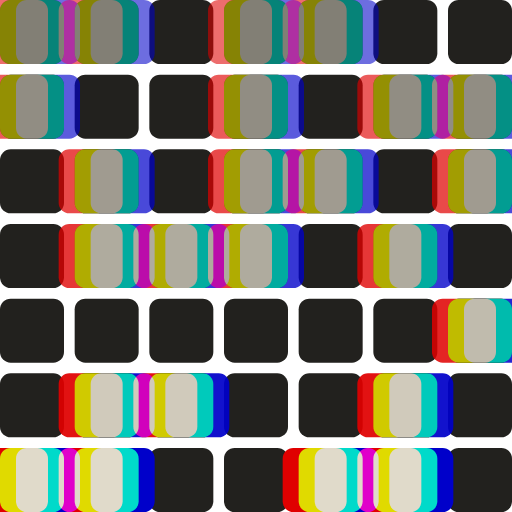
t = 0.00 s
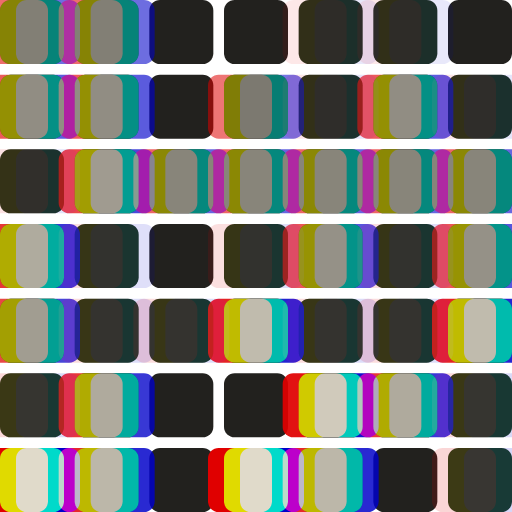
t = 0.17 s
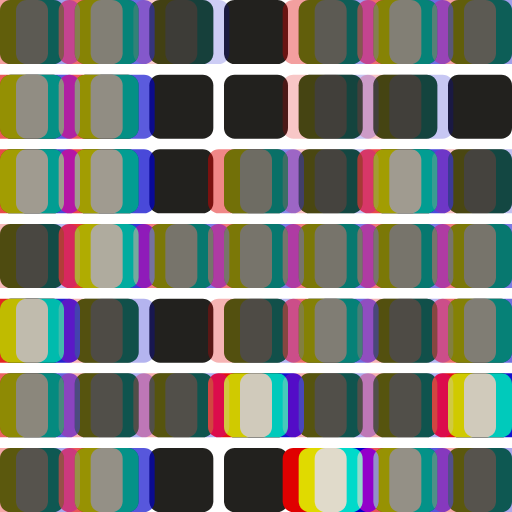
t = 0.33 s
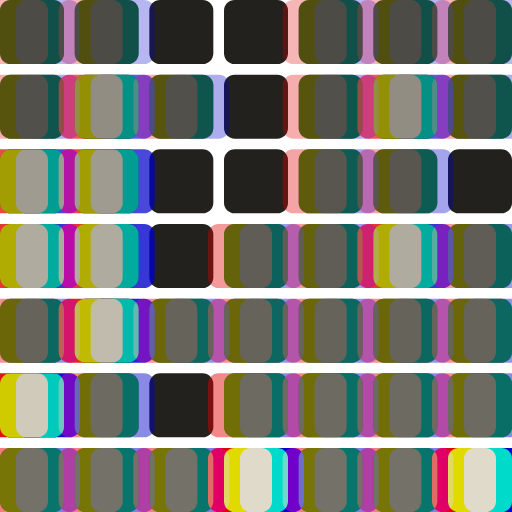
t = 0.50 s
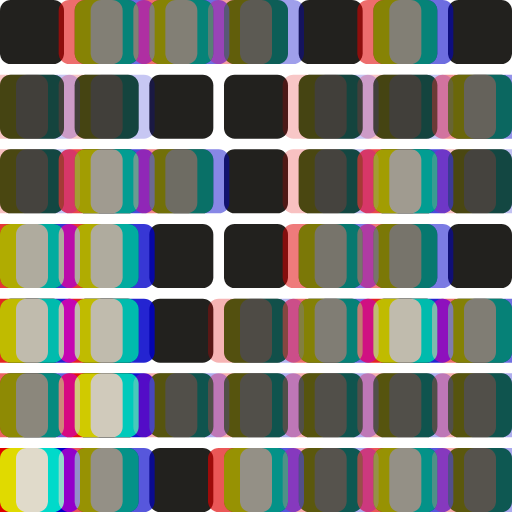
t = 0.67 s
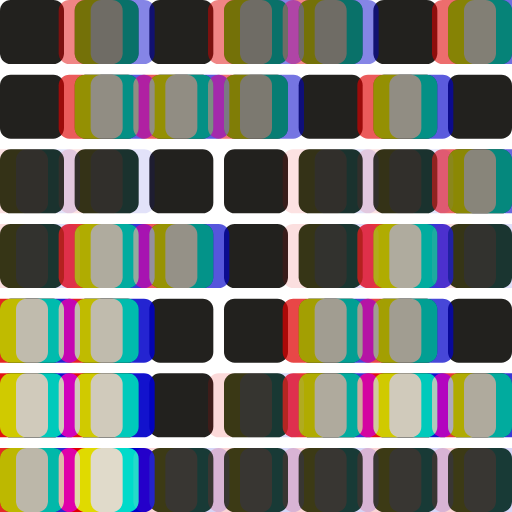
t = 0.83 s

The animated SVG that drew these frames (rendered in a browser with its animation timeline set to each time). Animation: 49 SMIL elements (animate=49); one cycle of 1.00 s, repeats indefinitely.

<?xml version="1.0" encoding="UTF-8"?>
<svg xmlns="http://www.w3.org/2000/svg" xmlns:xlink="http://www.w3.org/1999/xlink" width="96" height="96" viewBox="0 0 96 96">
  <defs>
    <filter id="chromatic" x="-10%" y="-10%" width="120%" height="120%" color-interpolation-filters="sRGB">
      <feColorMatrix in="SourceGraphic" type="matrix" result="redOnly"
        values="1 0 0 0 0  0 0 0 0 0  0 0 0 0 0  0 0 0 1 0"/>
      <feOffset in="redOnly" dx="-3" dy="0" result="redShift"/>
      <feColorMatrix in="SourceGraphic" type="matrix" result="greenOnly"
        values="0 0 0 0 0  0 1 0 0 0  0 0 0 0 0  0 0 0 1 0"/>
      <feColorMatrix in="SourceGraphic" type="matrix" result="blueOnly"
        values="0 0 0 0 0  0 0 0 0 0  0 0 1 0 0  0 0 0 1 0"/>
      <feOffset in="blueOnly" dx="3" dy="0" result="blueShift"/>
      <feBlend in="redShift" in2="greenOnly" mode="screen" result="rg"/>
      <feBlend in="rg" in2="blueShift" mode="screen"/>
    </filter>
  </defs>
  <!-- Off cells -->
  <g>
  <rect x="0" y="0" width="12" height="12" rx="2" fill="#22211E"/>
  <rect x="14" y="0" width="12" height="12" rx="2" fill="#22211E"/>
  <rect x="28" y="0" width="12" height="12" rx="2" fill="#22211E"/>
  <rect x="42" y="0" width="12" height="12" rx="2" fill="#22211E"/>
  <rect x="56" y="0" width="12" height="12" rx="2" fill="#22211E"/>
  <rect x="70" y="0" width="12" height="12" rx="2" fill="#22211E"/>
  <rect x="84" y="0" width="12" height="12" rx="2" fill="#22211E"/>
  <rect x="0" y="14" width="12" height="12" rx="2" fill="#22211E"/>
  <rect x="14" y="14" width="12" height="12" rx="2" fill="#22211E"/>
  <rect x="28" y="14" width="12" height="12" rx="2" fill="#22211E"/>
  <rect x="42" y="14" width="12" height="12" rx="2" fill="#22211E"/>
  <rect x="56" y="14" width="12" height="12" rx="2" fill="#22211E"/>
  <rect x="70" y="14" width="12" height="12" rx="2" fill="#22211E"/>
  <rect x="84" y="14" width="12" height="12" rx="2" fill="#22211E"/>
  <rect x="0" y="28" width="12" height="12" rx="2" fill="#22211E"/>
  <rect x="14" y="28" width="12" height="12" rx="2" fill="#22211E"/>
  <rect x="28" y="28" width="12" height="12" rx="2" fill="#22211E"/>
  <rect x="42" y="28" width="12" height="12" rx="2" fill="#22211E"/>
  <rect x="56" y="28" width="12" height="12" rx="2" fill="#22211E"/>
  <rect x="70" y="28" width="12" height="12" rx="2" fill="#22211E"/>
  <rect x="84" y="28" width="12" height="12" rx="2" fill="#22211E"/>
  <rect x="0" y="42" width="12" height="12" rx="2" fill="#22211E"/>
  <rect x="14" y="42" width="12" height="12" rx="2" fill="#22211E"/>
  <rect x="28" y="42" width="12" height="12" rx="2" fill="#22211E"/>
  <rect x="42" y="42" width="12" height="12" rx="2" fill="#22211E"/>
  <rect x="56" y="42" width="12" height="12" rx="2" fill="#22211E"/>
  <rect x="70" y="42" width="12" height="12" rx="2" fill="#22211E"/>
  <rect x="84" y="42" width="12" height="12" rx="2" fill="#22211E"/>
  <rect x="0" y="56" width="12" height="12" rx="2" fill="#22211E"/>
  <rect x="14" y="56" width="12" height="12" rx="2" fill="#22211E"/>
  <rect x="28" y="56" width="12" height="12" rx="2" fill="#22211E"/>
  <rect x="42" y="56" width="12" height="12" rx="2" fill="#22211E"/>
  <rect x="56" y="56" width="12" height="12" rx="2" fill="#22211E"/>
  <rect x="70" y="56" width="12" height="12" rx="2" fill="#22211E"/>
  <rect x="84" y="56" width="12" height="12" rx="2" fill="#22211E"/>
  <rect x="0" y="70" width="12" height="12" rx="2" fill="#22211E"/>
  <rect x="14" y="70" width="12" height="12" rx="2" fill="#22211E"/>
  <rect x="28" y="70" width="12" height="12" rx="2" fill="#22211E"/>
  <rect x="42" y="70" width="12" height="12" rx="2" fill="#22211E"/>
  <rect x="56" y="70" width="12" height="12" rx="2" fill="#22211E"/>
  <rect x="70" y="70" width="12" height="12" rx="2" fill="#22211E"/>
  <rect x="84" y="70" width="12" height="12" rx="2" fill="#22211E"/>
  <rect x="0" y="84" width="12" height="12" rx="2" fill="#22211E"/>
  <rect x="14" y="84" width="12" height="12" rx="2" fill="#22211E"/>
  <rect x="28" y="84" width="12" height="12" rx="2" fill="#22211E"/>
  <rect x="42" y="84" width="12" height="12" rx="2" fill="#22211E"/>
  <rect x="56" y="84" width="12" height="12" rx="2" fill="#22211E"/>
  <rect x="70" y="84" width="12" height="12" rx="2" fill="#22211E"/>
  <rect x="84" y="84" width="12" height="12" rx="2" fill="#22211E"/>
  </g>
  <!-- On cells with animation -->
  <g filter="url(#chromatic)">
  <rect x="0" y="0" width="12" height="12" rx="2" fill="#E0DACA">
    <animate attributeName="opacity" values="0.571;0.000;0.000;0.571;0.571;0.571;0.000;0.000;0.571;0.571;0.000;0.000;0.571;0.571;0.571;0.000;0.000;0.571;0.571;0.000;0.000;0.571;0.571;0.571" dur="1.000s" repeatCount="indefinite"/>
  </rect>
  <rect x="14" y="0" width="12" height="12" rx="2" fill="#E0DACA">
    <animate attributeName="opacity" values="0.571;0.571;0.000;0.571;0.571;0.000;0.571;0.571;0.571;0.571;0.571;0.000;0.571;0.571;0.000;0.571;0.571;0.571;0.571;0.571;0.000;0.571;0.571;0.000" dur="1.000s" repeatCount="indefinite"/>
  </rect>
  <rect x="28" y="0" width="12" height="12" rx="2" fill="#E0DACA">
    <animate attributeName="opacity" values="0.000;0.000;0.000;0.000;0.000;0.000;0.571;0.571;0.000;0.000;0.000;0.000;0.000;0.000;0.000;0.571;0.571;0.000;0.000;0.000;0.000;0.000;0.000;0.000" dur="1.000s" repeatCount="indefinite"/>
  </rect>
  <rect x="42" y="0" width="12" height="12" rx="2" fill="#E0DACA">
    <animate attributeName="opacity" values="0.571;0.571;0.000;0.000;0.000;0.571;0.571;0.000;0.000;0.571;0.571;0.000;0.000;0.000;0.571;0.571;0.000;0.000;0.571;0.571;0.000;0.000;0.000;0.571" dur="1.000s" repeatCount="indefinite"/>
  </rect>
  <rect x="56" y="0" width="12" height="12" rx="2" fill="#E0DACA">
    <animate attributeName="opacity" values="0.571;0.571;0.000;0.571;0.000;0.000;0.000;0.000;0.571;0.571;0.571;0.000;0.571;0.000;0.000;0.000;0.000;0.571;0.571;0.571;0.000;0.571;0.000;0.000" dur="1.000s" repeatCount="indefinite"/>
  </rect>
  <rect x="70" y="0" width="12" height="12" rx="2" fill="#E0DACA">
    <animate attributeName="opacity" values="0.000;0.000;0.000;0.571;0.000;0.571;0.571;0.571;0.571;0.000;0.000;0.000;0.571;0.000;0.571;0.571;0.571;0.571;0.000;0.000;0.000;0.571;0.000;0.571" dur="1.000s" repeatCount="indefinite"/>
  </rect>
  <rect x="84" y="0" width="12" height="12" rx="2" fill="#E0DACA">
    <animate attributeName="opacity" values="0.000;0.571;0.571;0.000;0.000;0.571;0.000;0.000;0.571;0.000;0.571;0.571;0.000;0.000;0.571;0.000;0.000;0.571;0.000;0.571;0.571;0.000;0.000;0.571" dur="1.000s" repeatCount="indefinite"/>
  </rect>
  <rect x="0" y="14" width="12" height="12" rx="2" fill="#E0DACA">
    <animate attributeName="opacity" values="0.643;0.000;0.000;0.643;0.643;0.000;0.000;0.643;0.643;0.643;0.000;0.000;0.643;0.643;0.000;0.000;0.643;0.643;0.643;0.000;0.000;0.643;0.643;0.000" dur="1.000s" repeatCount="indefinite"/>
  </rect>
  <rect x="14" y="14" width="12" height="12" rx="2" fill="#E0DACA">
    <animate attributeName="opacity" values="0.000;0.643;0.643;0.643;0.643;0.643;0.000;0.643;0.643;0.000;0.643;0.643;0.643;0.643;0.643;0.000;0.643;0.643;0.000;0.643;0.643;0.643;0.643;0.643" dur="1.000s" repeatCount="indefinite"/>
  </rect>
  <rect x="28" y="14" width="12" height="12" rx="2" fill="#E0DACA">
    <animate attributeName="opacity" values="0.000;0.643;0.643;0.000;0.000;0.000;0.000;0.000;0.000;0.000;0.643;0.643;0.000;0.000;0.000;0.000;0.000;0.000;0.000;0.643;0.643;0.000;0.000;0.000" dur="1.000s" repeatCount="indefinite"/>
  </rect>
  <rect x="42" y="14" width="12" height="12" rx="2" fill="#E0DACA">
    <animate attributeName="opacity" values="0.643;0.643;0.000;0.000;0.643;0.643;0.000;0.000;0.000;0.643;0.643;0.000;0.000;0.643;0.643;0.000;0.000;0.000;0.643;0.643;0.000;0.000;0.643;0.643" dur="1.000s" repeatCount="indefinite"/>
  </rect>
  <rect x="56" y="14" width="12" height="12" rx="2" fill="#E0DACA">
    <animate attributeName="opacity" values="0.000;0.000;0.000;0.643;0.000;0.643;0.000;0.643;0.000;0.000;0.000;0.000;0.643;0.000;0.643;0.000;0.643;0.000;0.000;0.000;0.000;0.643;0.000;0.643" dur="1.000s" repeatCount="indefinite"/>
  </rect>
  <rect x="70" y="14" width="12" height="12" rx="2" fill="#E0DACA">
    <animate attributeName="opacity" values="0.643;0.643;0.643;0.643;0.643;0.000;0.000;0.643;0.000;0.643;0.643;0.643;0.643;0.643;0.000;0.000;0.643;0.000;0.643;0.643;0.643;0.643;0.643;0.000" dur="1.000s" repeatCount="indefinite"/>
  </rect>
  <rect x="84" y="14" width="12" height="12" rx="2" fill="#E0DACA">
    <animate attributeName="opacity" values="0.643;0.000;0.000;0.643;0.000;0.643;0.643;0.000;0.000;0.643;0.000;0.000;0.643;0.000;0.643;0.643;0.000;0.000;0.643;0.000;0.000;0.643;0.000;0.643" dur="1.000s" repeatCount="indefinite"/>
  </rect>
  <rect x="0" y="28" width="12" height="12" rx="2" fill="#E0DACA">
    <animate attributeName="opacity" values="0.000;0.000;0.714;0.714;0.000;0.000;0.000;0.714;0.714;0.000;0.000;0.714;0.714;0.000;0.000;0.000;0.714;0.714;0.000;0.000;0.714;0.714;0.000;0.000" dur="1.000s" repeatCount="indefinite"/>
  </rect>
  <rect x="14" y="28" width="12" height="12" rx="2" fill="#E0DACA">
    <animate attributeName="opacity" values="0.714;0.000;0.714;0.714;0.714;0.714;0.714;0.714;0.714;0.714;0.000;0.714;0.714;0.714;0.714;0.714;0.714;0.714;0.714;0.000;0.714;0.714;0.714;0.714" dur="1.000s" repeatCount="indefinite"/>
  </rect>
  <rect x="28" y="28" width="12" height="12" rx="2" fill="#E0DACA">
    <animate attributeName="opacity" values="0.000;0.000;0.000;0.000;0.714;0.714;0.714;0.000;0.000;0.000;0.000;0.000;0.000;0.714;0.714;0.714;0.000;0.000;0.000;0.000;0.000;0.000;0.714;0.714" dur="1.000s" repeatCount="indefinite"/>
  </rect>
  <rect x="42" y="28" width="12" height="12" rx="2" fill="#E0DACA">
    <animate attributeName="opacity" values="0.714;0.000;0.000;0.000;0.714;0.714;0.000;0.000;0.714;0.714;0.000;0.000;0.000;0.714;0.714;0.000;0.000;0.714;0.714;0.000;0.000;0.000;0.714;0.714" dur="1.000s" repeatCount="indefinite"/>
  </rect>
  <rect x="56" y="28" width="12" height="12" rx="2" fill="#E0DACA">
    <animate attributeName="opacity" values="0.714;0.000;0.714;0.000;0.714;0.000;0.000;0.714;0.000;0.714;0.000;0.714;0.000;0.714;0.000;0.000;0.714;0.000;0.714;0.000;0.714;0.000;0.714;0.000" dur="1.000s" repeatCount="indefinite"/>
  </rect>
  <rect x="70" y="28" width="12" height="12" rx="2" fill="#E0DACA">
    <animate attributeName="opacity" values="0.000;0.000;0.714;0.000;0.714;0.714;0.714;0.714;0.714;0.000;0.000;0.714;0.000;0.714;0.714;0.714;0.714;0.714;0.000;0.000;0.714;0.000;0.714;0.714" dur="1.000s" repeatCount="indefinite"/>
  </rect>
  <rect x="84" y="28" width="12" height="12" rx="2" fill="#E0DACA">
    <animate attributeName="opacity" values="0.714;0.714;0.000;0.000;0.714;0.000;0.000;0.714;0.000;0.714;0.714;0.000;0.000;0.714;0.000;0.000;0.714;0.000;0.714;0.714;0.000;0.000;0.714;0.000" dur="1.000s" repeatCount="indefinite"/>
  </rect>
  <rect x="0" y="42" width="12" height="12" rx="2" fill="#E0DACA">
    <animate attributeName="opacity" values="0.000;0.000;0.786;0.786;0.786;0.000;0.786;0.786;0.000;0.000;0.000;0.786;0.786;0.786;0.000;0.786;0.786;0.000;0.000;0.000;0.786;0.786;0.786;0.000" dur="1.000s" repeatCount="indefinite"/>
  </rect>
  <rect x="14" y="42" width="12" height="12" rx="2" fill="#E0DACA">
    <animate attributeName="opacity" values="0.786;0.786;0.786;0.786;0.000;0.000;0.786;0.786;0.786;0.786;0.786;0.786;0.786;0.000;0.000;0.786;0.786;0.786;0.786;0.786;0.786;0.786;0.000;0.000" dur="1.000s" repeatCount="indefinite"/>
  </rect>
  <rect x="28" y="42" width="12" height="12" rx="2" fill="#E0DACA">
    <animate attributeName="opacity" values="0.786;0.786;0.000;0.000;0.000;0.000;0.000;0.000;0.786;0.786;0.786;0.000;0.000;0.000;0.000;0.000;0.000;0.786;0.786;0.786;0.000;0.000;0.000;0.000" dur="1.000s" repeatCount="indefinite"/>
  </rect>
  <rect x="42" y="42" width="12" height="12" rx="2" fill="#E0DACA">
    <animate attributeName="opacity" values="0.786;0.000;0.000;0.786;0.000;0.000;0.000;0.000;0.786;0.786;0.000;0.000;0.786;0.000;0.000;0.000;0.000;0.786;0.786;0.000;0.000;0.786;0.000;0.000" dur="1.000s" repeatCount="indefinite"/>
  </rect>
  <rect x="56" y="42" width="12" height="12" rx="2" fill="#E0DACA">
    <animate attributeName="opacity" values="0.000;0.000;0.786;0.000;0.786;0.000;0.786;0.000;0.786;0.000;0.000;0.786;0.000;0.786;0.000;0.786;0.000;0.786;0.000;0.000;0.786;0.000;0.786;0.000" dur="1.000s" repeatCount="indefinite"/>
  </rect>
  <rect x="70" y="42" width="12" height="12" rx="2" fill="#E0DACA">
    <animate attributeName="opacity" values="0.786;0.786;0.786;0.786;0.000;0.000;0.786;0.000;0.786;0.786;0.786;0.786;0.786;0.000;0.000;0.786;0.000;0.786;0.786;0.786;0.786;0.786;0.000;0.000" dur="1.000s" repeatCount="indefinite"/>
  </rect>
  <rect x="84" y="42" width="12" height="12" rx="2" fill="#E0DACA">
    <animate attributeName="opacity" values="0.000;0.000;0.786;0.000;0.786;0.786;0.000;0.000;0.786;0.000;0.000;0.786;0.000;0.786;0.786;0.000;0.000;0.786;0.000;0.000;0.786;0.000;0.786;0.786" dur="1.000s" repeatCount="indefinite"/>
  </rect>
  <rect x="0" y="56" width="12" height="12" rx="2" fill="#E0DACA">
    <animate attributeName="opacity" values="0.000;0.857;0.857;0.000;0.857;0.000;0.857;0.857;0.857;0.000;0.857;0.857;0.000;0.857;0.000;0.857;0.857;0.857;0.000;0.857;0.857;0.000;0.857;0.000" dur="1.000s" repeatCount="indefinite"/>
  </rect>
  <rect x="14" y="56" width="12" height="12" rx="2" fill="#E0DACA">
    <animate attributeName="opacity" values="0.000;0.857;0.857;0.857;0.000;0.857;0.857;0.857;0.000;0.000;0.857;0.857;0.857;0.000;0.857;0.857;0.857;0.000;0.000;0.857;0.857;0.857;0.000;0.857" dur="1.000s" repeatCount="indefinite"/>
  </rect>
  <rect x="28" y="56" width="12" height="12" rx="2" fill="#E0DACA">
    <animate attributeName="opacity" values="0.000;0.000;0.000;0.857;0.000;0.857;0.000;0.000;0.000;0.000;0.000;0.000;0.857;0.000;0.857;0.000;0.000;0.000;0.000;0.000;0.000;0.857;0.000;0.857" dur="1.000s" repeatCount="indefinite"/>
  </rect>
  <rect x="42" y="56" width="12" height="12" rx="2" fill="#E0DACA">
    <animate attributeName="opacity" values="0.000;0.000;0.000;0.857;0.857;0.000;0.000;0.857;0.000;0.000;0.000;0.000;0.857;0.857;0.000;0.000;0.857;0.000;0.000;0.000;0.000;0.857;0.857;0.000" dur="1.000s" repeatCount="indefinite"/>
  </rect>
  <rect x="56" y="56" width="12" height="12" rx="2" fill="#E0DACA">
    <animate attributeName="opacity" values="0.000;0.857;0.000;0.857;0.000;0.000;0.857;0.000;0.857;0.000;0.857;0.000;0.857;0.000;0.000;0.857;0.000;0.857;0.000;0.857;0.000;0.857;0.000;0.000" dur="1.000s" repeatCount="indefinite"/>
  </rect>
  <rect x="70" y="56" width="12" height="12" rx="2" fill="#E0DACA">
    <animate attributeName="opacity" values="0.000;0.857;0.000;0.857;0.000;0.857;0.857;0.857;0.000;0.000;0.857;0.000;0.857;0.000;0.857;0.857;0.857;0.000;0.000;0.857;0.000;0.857;0.000;0.857" dur="1.000s" repeatCount="indefinite"/>
  </rect>
  <rect x="84" y="56" width="12" height="12" rx="2" fill="#E0DACA">
    <animate attributeName="opacity" values="0.857;0.000;0.000;0.857;0.857;0.000;0.857;0.000;0.857;0.857;0.000;0.000;0.857;0.857;0.000;0.857;0.000;0.857;0.857;0.000;0.000;0.857;0.857;0.000" dur="1.000s" repeatCount="indefinite"/>
  </rect>
  <rect x="0" y="70" width="12" height="12" rx="2" fill="#E0DACA">
    <animate attributeName="opacity" values="0.000;0.929;0.929;0.929;0.000;0.929;0.929;0.000;0.929;0.000;0.929;0.929;0.929;0.000;0.929;0.929;0.000;0.929;0.000;0.929;0.929;0.929;0.000;0.929" dur="1.000s" repeatCount="indefinite"/>
  </rect>
  <rect x="14" y="70" width="12" height="12" rx="2" fill="#E0DACA">
    <animate attributeName="opacity" values="0.929;0.929;0.929;0.000;0.929;0.929;0.929;0.929;0.000;0.929;0.929;0.929;0.000;0.929;0.929;0.929;0.929;0.000;0.929;0.929;0.929;0.000;0.929;0.929" dur="1.000s" repeatCount="indefinite"/>
  </rect>
  <rect x="28" y="70" width="12" height="12" rx="2" fill="#E0DACA">
    <animate attributeName="opacity" values="0.929;0.000;0.000;0.000;0.000;0.000;0.000;0.929;0.000;0.929;0.000;0.000;0.000;0.000;0.000;0.000;0.929;0.000;0.929;0.000;0.000;0.000;0.000;0.000" dur="1.000s" repeatCount="indefinite"/>
  </rect>
  <rect x="42" y="70" width="12" height="12" rx="2" fill="#E0DACA">
    <animate attributeName="opacity" values="0.000;0.000;0.929;0.000;0.000;0.000;0.000;0.929;0.929;0.000;0.000;0.929;0.000;0.000;0.000;0.000;0.929;0.929;0.000;0.000;0.929;0.000;0.000;0.000" dur="1.000s" repeatCount="indefinite"/>
  </rect>
  <rect x="56" y="70" width="12" height="12" rx="2" fill="#E0DACA">
    <animate attributeName="opacity" values="0.000;0.929;0.000;0.929;0.929;0.929;0.000;0.929;0.000;0.000;0.929;0.000;0.929;0.929;0.929;0.000;0.929;0.000;0.000;0.929;0.000;0.929;0.929;0.929" dur="1.000s" repeatCount="indefinite"/>
  </rect>
  <rect x="70" y="70" width="12" height="12" rx="2" fill="#E0DACA">
    <animate attributeName="opacity" values="0.929;0.929;0.929;0.000;0.929;0.929;0.000;0.929;0.000;0.929;0.929;0.929;0.000;0.929;0.929;0.000;0.929;0.000;0.929;0.929;0.929;0.000;0.929;0.929" dur="1.000s" repeatCount="indefinite"/>
  </rect>
  <rect x="84" y="70" width="12" height="12" rx="2" fill="#E0DACA">
    <animate attributeName="opacity" values="0.000;0.929;0.000;0.929;0.000;0.000;0.000;0.929;0.929;0.000;0.929;0.000;0.929;0.000;0.000;0.000;0.929;0.929;0.000;0.929;0.000;0.929;0.000;0.000" dur="1.000s" repeatCount="indefinite"/>
  </rect>
  <rect x="0" y="84" width="12" height="12" rx="2" fill="#E0DACA">
    <animate attributeName="opacity" values="1.000;1.000;0.000;1.000;1.000;1.000;1.000;1.000;0.000;1.000;1.000;0.000;1.000;1.000;1.000;1.000;1.000;0.000;1.000;1.000;0.000;1.000;1.000;1.000" dur="1.000s" repeatCount="indefinite"/>
  </rect>
  <rect x="14" y="84" width="12" height="12" rx="2" fill="#E0DACA">
    <animate attributeName="opacity" values="1.000;1.000;1.000;0.000;1.000;1.000;1.000;0.000;1.000;1.000;1.000;1.000;0.000;1.000;1.000;1.000;0.000;1.000;1.000;1.000;1.000;0.000;1.000;1.000" dur="1.000s" repeatCount="indefinite"/>
  </rect>
  <rect x="28" y="84" width="12" height="12" rx="2" fill="#E0DACA">
    <animate attributeName="opacity" values="0.000;0.000;1.000;0.000;0.000;0.000;0.000;0.000;0.000;0.000;0.000;1.000;0.000;0.000;0.000;0.000;0.000;0.000;0.000;0.000;1.000;0.000;0.000;0.000" dur="1.000s" repeatCount="indefinite"/>
  </rect>
  <rect x="42" y="84" width="12" height="12" rx="2" fill="#E0DACA">
    <animate attributeName="opacity" values="0.000;0.000;1.000;1.000;1.000;0.000;1.000;0.000;0.000;0.000;0.000;1.000;1.000;1.000;0.000;1.000;0.000;0.000;0.000;0.000;1.000;1.000;1.000;0.000" dur="1.000s" repeatCount="indefinite"/>
  </rect>
  <rect x="56" y="84" width="12" height="12" rx="2" fill="#E0DACA">
    <animate attributeName="opacity" values="1.000;0.000;1.000;0.000;1.000;1.000;0.000;1.000;1.000;1.000;0.000;1.000;0.000;1.000;1.000;0.000;1.000;1.000;1.000;0.000;1.000;0.000;1.000;1.000" dur="1.000s" repeatCount="indefinite"/>
  </rect>
  <rect x="70" y="84" width="12" height="12" rx="2" fill="#E0DACA">
    <animate attributeName="opacity" values="1.000;0.000;1.000;0.000;0.000;1.000;1.000;0.000;1.000;1.000;0.000;1.000;0.000;0.000;1.000;1.000;0.000;1.000;1.000;0.000;1.000;0.000;0.000;1.000" dur="1.000s" repeatCount="indefinite"/>
  </rect>
  <rect x="84" y="84" width="12" height="12" rx="2" fill="#E0DACA">
    <animate attributeName="opacity" values="0.000;0.000;1.000;1.000;0.000;1.000;0.000;1.000;0.000;0.000;0.000;1.000;1.000;0.000;1.000;0.000;1.000;0.000;0.000;0.000;1.000;1.000;0.000;1.000" dur="1.000s" repeatCount="indefinite"/>
  </rect>
  </g>
</svg>
